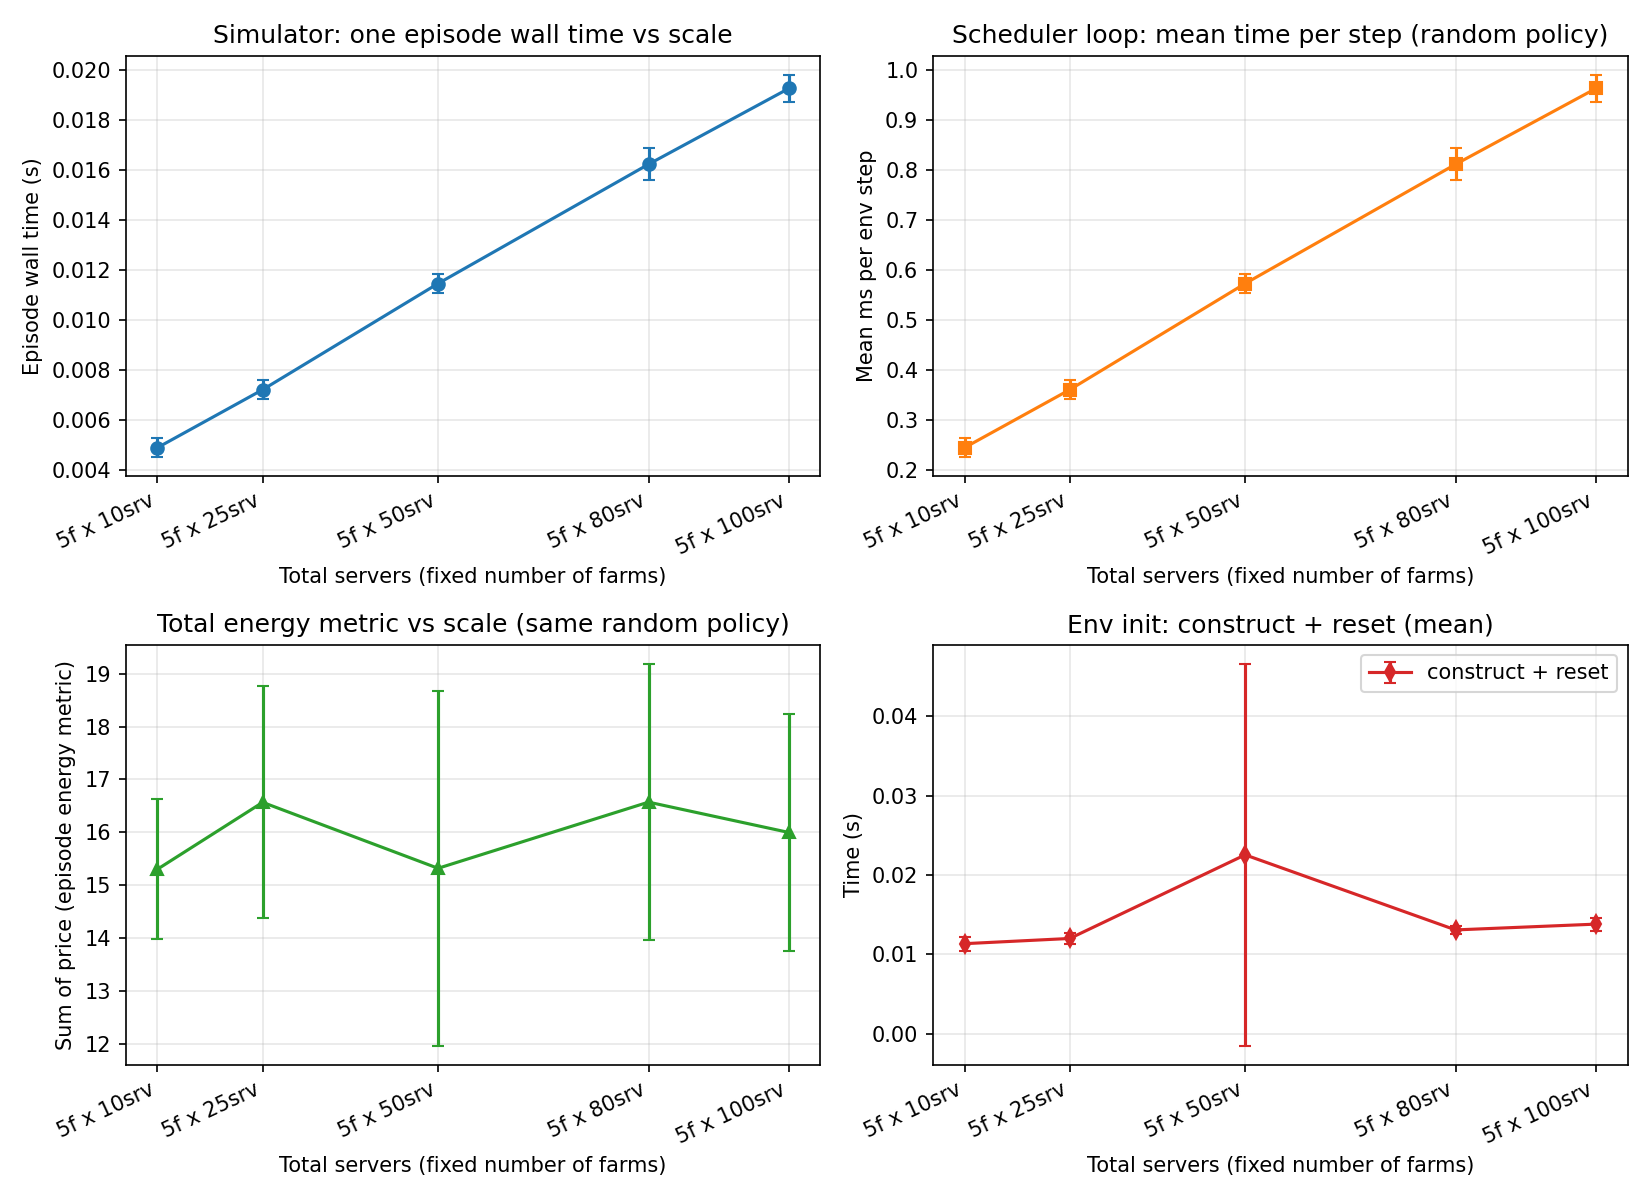

The table this chart was drawn from, first rows:
num_server_farms, total_servers, servers_per_farm_avg, mean_episode_wall_s, std_episode_wall_s, mean_steps, std_steps, mean_total_energy, std_total_energy, mean_init_s, std_init_s, ms_per_step_mean, std_ms_per_step, ms_action_per_step, ms_env_step_per_step
5, 10, 2.0, 0.004896, 0.0003769, 20, 0.0, 15.3, 1.325, 0.01133, 0.0008793, 0.2448, 0.01885, 0.08726, 0.1558
5, 25, 5.0, 0.007218, 0.0003793, 20, 0.0, 16.57, 2.196, 0.01199, 0.0007072, 0.3609, 0.01896, 0.08811, 0.2712
5, 50, 10.0, 0.01147, 0.0003678, 20, 0.0, 15.32, 3.36, 0.02252, 0.02407, 0.5733, 0.01839, 0.09067, 0.4809
5, 80, 16.0, 0.01624, 0.0006393, 20, 0.0, 16.57, 2.617, 0.01306, 0.000504, 0.8121, 0.03197, 0.09239, 0.7179
5, 100, 20.0, 0.01928, 0.0005346, 20, 0.0, 16, 2.237, 0.01379, 0.0008072, 0.9638, 0.02673, 0.08951, 0.8724
